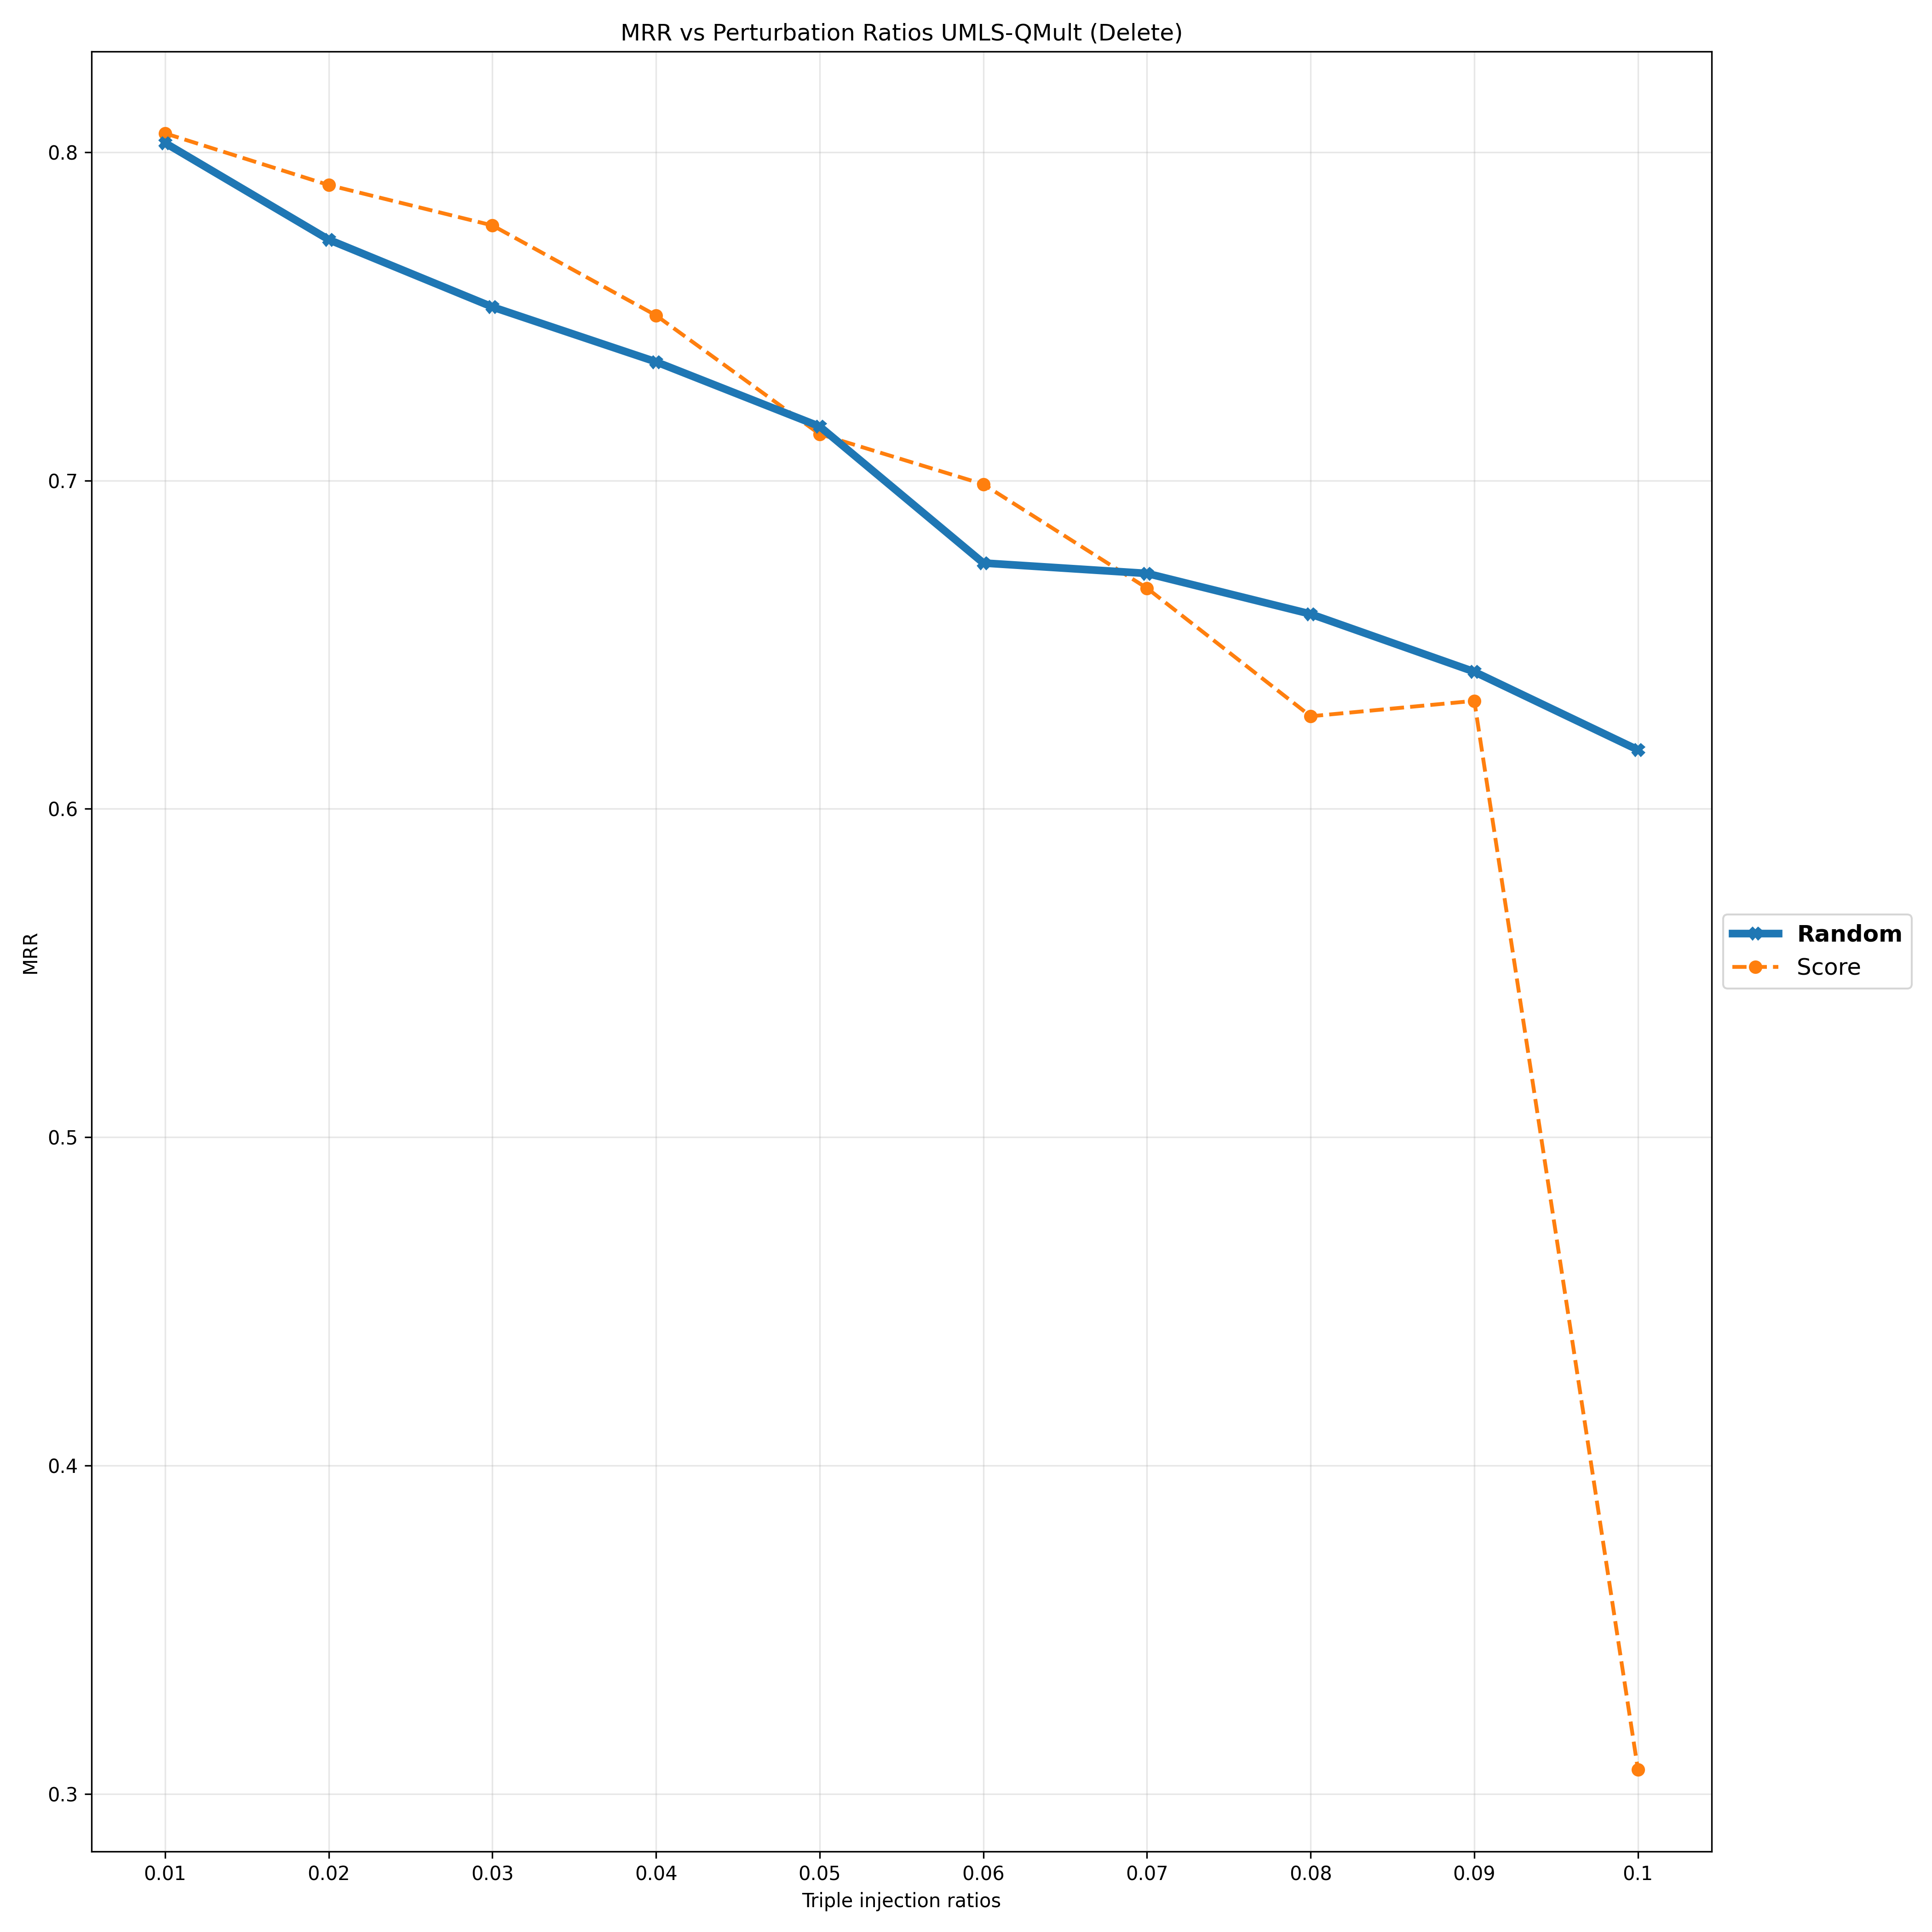

Values plotted in this chart, from the file beside it:
Deletion Ratios, 0.01, 0.02, 0.03, 0.04, 0.05, 0.06, 0.07, 0.08, 0.09, 0.1
Random, 0.8028, 0.7734, 0.7529, 0.7361, 0.7165, 0.6749, 0.6717, 0.6593, 0.6418, 0.618
Score, 0.8057, 0.79, 0.7777, 0.7503, 0.7141, 0.6989, 0.6672, 0.6282, 0.6329, 0.3073
